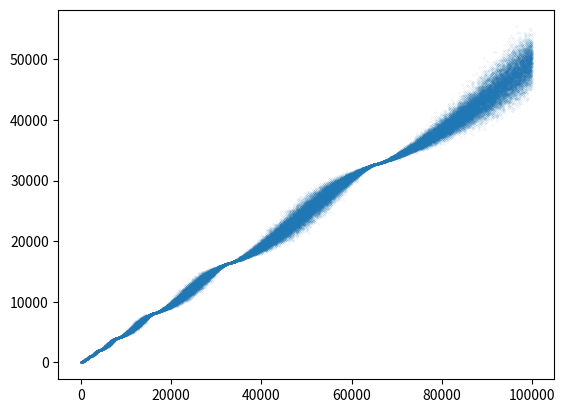

This figure's Python source:
#!/usr/bin/env python3

"""
    hofstadter_conway_cousin.py
    A chaotic cousin of the Hofstadter-Conway sequence
    https://oeis.org/A055748
a(1) = 1, a(2) = 1, a(n) = a(a(n-1)) + a(n - a(n-2) - 1) for n >= 3.

"""


import matplotlib.pyplot as plt


def hofstadter_cousin(iterations=10_000):
    seq = [1, 1]
    for I in range(3, iterations + 3):
        steps1 = seq[seq[-1]-1]
        steps2 = seq[-seq[-2]-1]
        seq.append(steps1 + steps2)
    return seq


fig, ax = plt.subplots(1)

ax.plot(hofstadter_cousin(100_000), ".", markersize=0.1)

plt.show()
